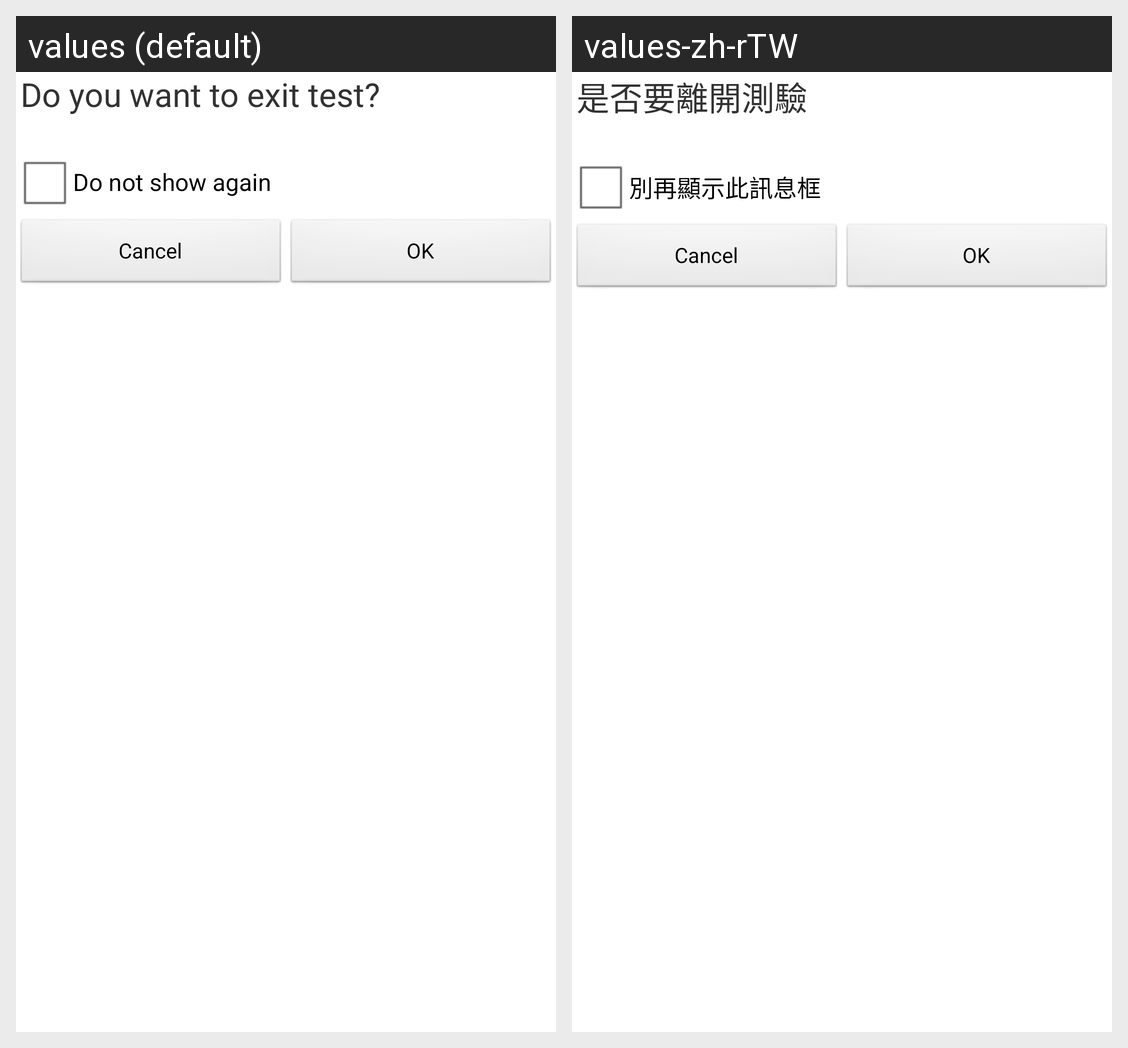

Locale-by-locale string values for the Android screen shown in this grid:
Android screen res/layout/confirm_to_exit_dialog_api11.xml rendered under 2 locales, left to right: values (default), values-zh-rTW. Device: Nexus 5 (rendered at 1080×1920; each locale shown at half size, 540×960, under a caption strip naming it); theme AppTheme.
Strings drawn on this screen, with the default value and each locale's value (text and hints the layout hard-codes, and strings that could not be matched under every locale, appear in the picture but are not listed):

confirm_to_exit_dialog_title_content
  values: Do you want to exit test?
  values-zh-rTW: 是否要離開測驗

do_not_show_this_again
  values: Do not show again
  values-zh-rTW: 別再顯示此訊息框
